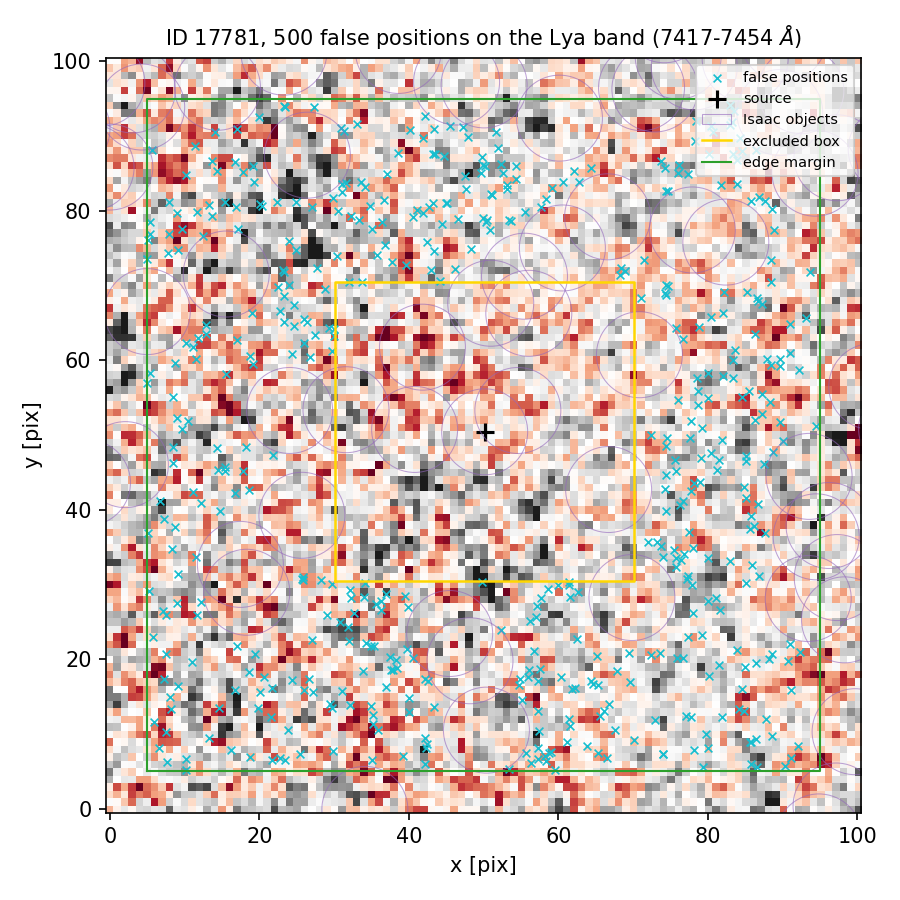

Source data for this figure (header and first rows):
index, ra, dec, x_pix, y_pix, nearest_isaac_arcsec
0, 150.1, 2.251, 32.13, 29.23, 2.386
1, 150.1, 2.253, 12.42, 76.58, 1.189
2, 150.1, 2.25, 57.58, 18.68, 1.895
3, 150.1, 2.25, 72.39, 20.56, 1.624
4, 150.1, 2.254, 58.34, 81.59, 1.384
5, 150.1, 2.249, 79.39, 5.557, 3.609
6, 150.1, 2.251, 59.93, 29.99, 2.011
7, 150.1, 2.25, 67.84, 18.44, 2.005
8, 150.1, 2.25, 64.69, 16.74, 2.525
9, 150.1, 2.25, 56.99, 25.72, 2.124
10, 150.1, 2.25, 7.491, 25.87, 2.252
11, 150.1, 2.253, 17.05, 62.73, 1.786
12, 150.1, 2.252, 9.652, 50.85, 1.794
13, 150.1, 2.253, 24.88, 74.73, 1.97
14, 150.1, 2.249, 7.664, 6.33, 5.004
15, 150.1, 2.254, 76, 85.05, 1.57
16, 150.1, 2.251, 74.34, 39.9, 1.627
17, 150.1, 2.253, 5.037, 76.15, 1.926
18, 150.1, 2.251, 79.97, 27.79, 2.029
19, 150.1, 2.25, 38.32, 19.94, 1.59
20, 150.1, 2.251, 61.4, 30.38, 1.74
21, 150.1, 2.25, 21.71, 16.18, 2.647
22, 150.1, 2.253, 5.026, 73.61, 1.419
23, 150.1, 2.252, 88.67, 47.74, 1.172
24, 150.1, 2.251, 77.41, 37.05, 2.321
25, 150.1, 2.251, 85.09, 30.18, 1.714
26, 150.1, 2.252, 18.26, 48.35, 1.521
27, 150.1, 2.252, 86.31, 51.95, 2.079
28, 150.1, 2.254, 31.08, 83.59, 1.209
29, 150.1, 2.254, 54.33, 85.95, 1.734
30, 150.1, 2.253, 82.17, 69.11, 1.34
31, 150.1, 2.252, 87.56, 46.06, 1.235
32, 150.1, 2.253, 74.63, 69.89, 1.645
33, 150.1, 2.252, 77.58, 49.59, 2.573
34, 150.1, 2.252, 15.43, 45.25, 2.355
35, 150.1, 2.252, 15.42, 45.68, 2.299
36, 150.1, 2.252, 8.5, 55.07, 2.215
37, 150.1, 2.254, 14.34, 85.27, 2.249
38, 150.1, 2.254, 30.96, 91.08, 1.164
39, 150.1, 2.249, 78.07, 7.81, 4.074
40, 150.1, 2.253, 30.03, 63.22, 1.99
41, 150.1, 2.254, 16.75, 86.58, 1.941
42, 150.1, 2.254, 82.94, 94.12, 1.307
43, 150.1, 2.251, 85.08, 41.63, 1.784
44, 150.1, 2.251, 73.98, 33.7, 1.367
45, 150.1, 2.253, 32.02, 70.48, 2.624
46, 150.1, 2.254, 51.59, 90.49, 1.305
47, 150.1, 2.252, 90.05, 49.24, 1.181
48, 150.1, 2.25, 92.34, 20.93, 1.455
49, 150.1, 2.253, 57.7, 80.44, 1.223
50, 150.1, 2.254, 33.6, 83.83, 1.608
51, 150.1, 2.253, 53.61, 78.57, 1.51
52, 150.1, 2.253, 88.79, 77.47, 1.322
53, 150.1, 2.252, 78.69, 55.9, 1.845
54, 150.1, 2.249, 10.21, 6.727, 4.735
55, 150.1, 2.25, 35.13, 11.41, 2.306
56, 150.1, 2.25, 37.61, 18.58, 1.847
57, 150.1, 2.253, 12.82, 64.68, 1.478
58, 150.1, 2.25, 69.63, 16.93, 2.267
59, 150.1, 2.25, 11.05, 19.7, 2.357
... 440 more rows
